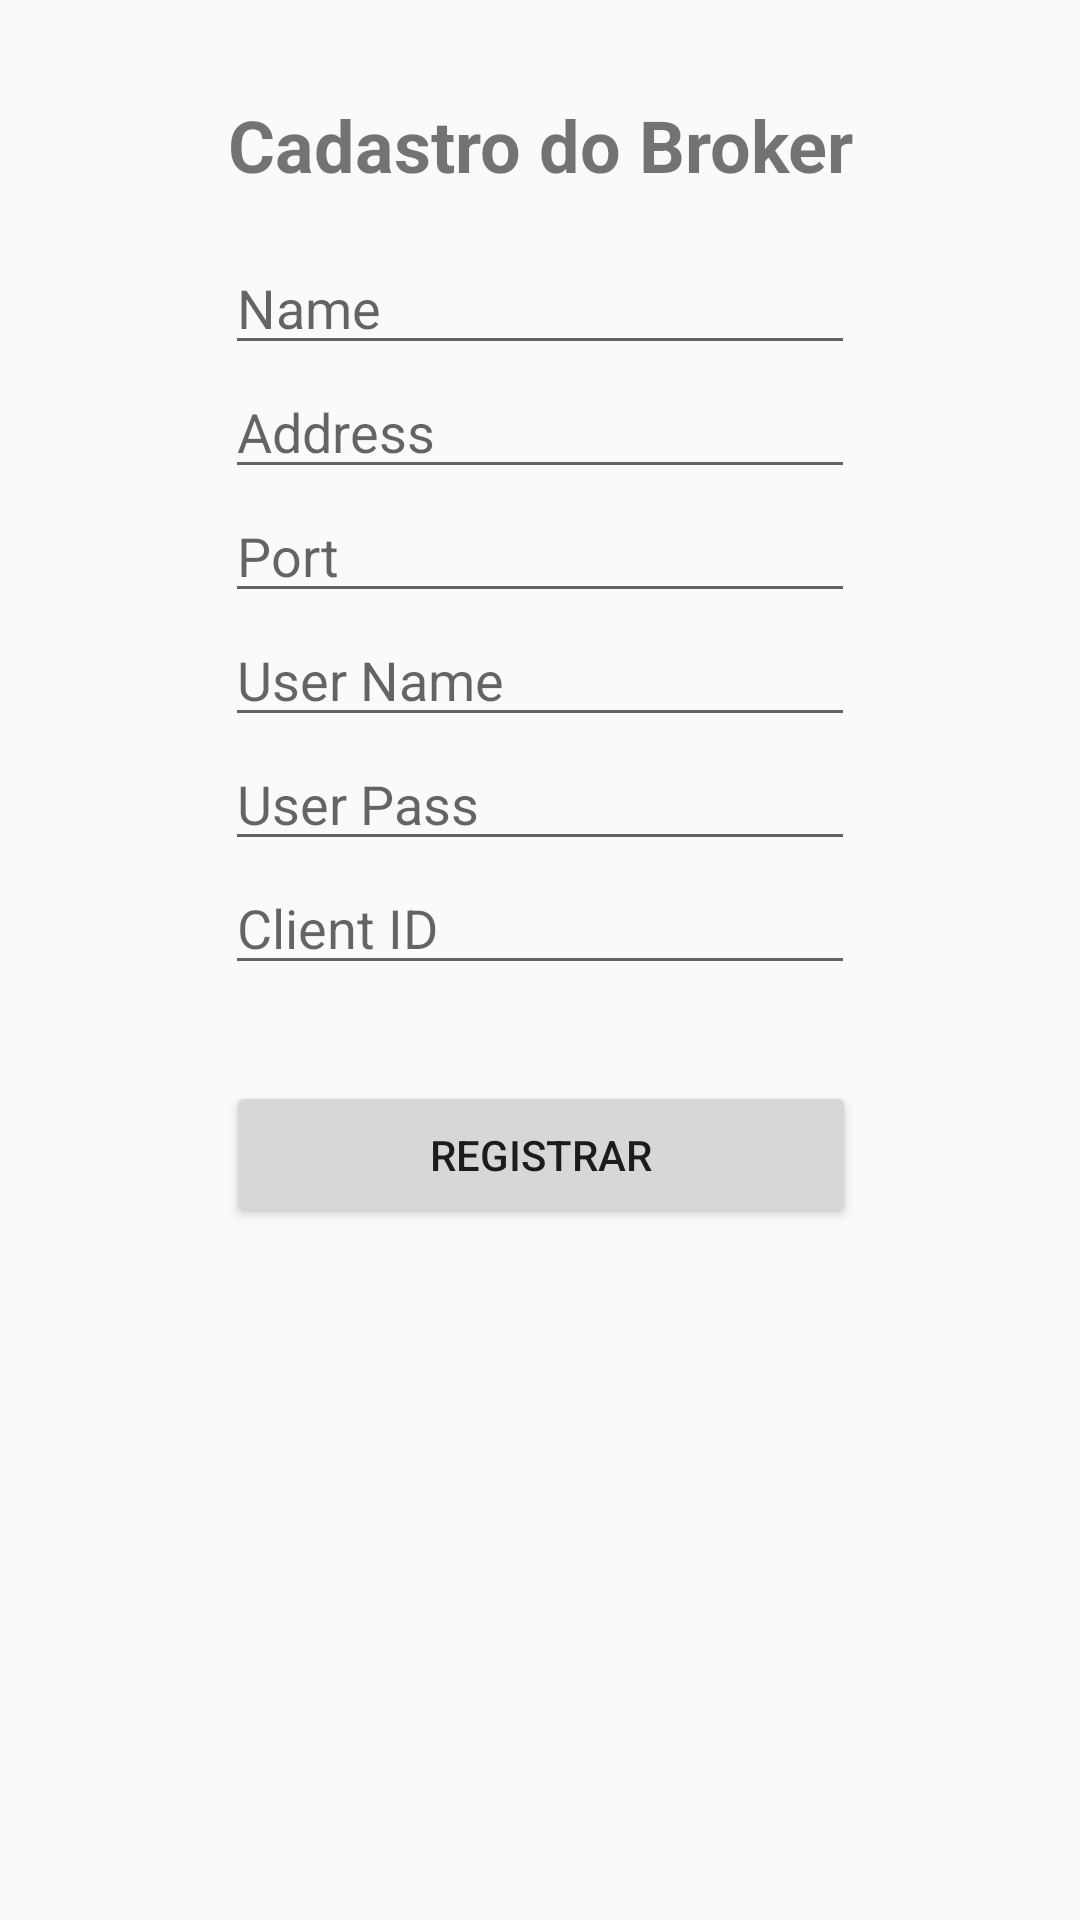

Android layout source for this screen:
<!-- AndroidManifest.xml: application theme AppTheme -->
<!-- res/layout/activity_cadastro_broker.xml -->
<?xml version="1.0" encoding="utf-8"?>
<android.support.constraint.ConstraintLayout xmlns:android="http://schemas.android.com/apk/res/android"
    xmlns:app="http://schemas.android.com/apk/res-auto"
    xmlns:tools="http://schemas.android.com/tools"
    android:layout_width="match_parent"
    android:layout_height="match_parent"
    android:background="@color/background_cadastros"
    tools:context=".CadastroBrokerActivity">

    <EditText
        android:id="@+id/nameBrokerId"
        android:layout_width="wrap_content"
        android:layout_height="wrap_content"
        android:layout_marginTop="16dp"
        android:ems="10"
        android:hint="Name"
        android:inputType="textPersonName"
        app:layout_constraintEnd_toEndOf="parent"
        app:layout_constraintStart_toStartOf="parent"
        app:layout_constraintTop_toBottomOf="@+id/textView3"
        android:autofillHints="" />

    <EditText
        android:id="@+id/addressBrokerId"
        android:layout_width="wrap_content"
        android:layout_height="wrap_content"
        android:ems="10"
        android:hint="Address"
        android:inputType="textPersonName"
        app:layout_constraintEnd_toEndOf="parent"
        app:layout_constraintStart_toStartOf="parent"
        app:layout_constraintTop_toBottomOf="@+id/nameBrokerId"
        android:autofillHints="" />

    <EditText
        android:id="@+id/portBrokerId"
        android:layout_width="wrap_content"
        android:layout_height="wrap_content"
        android:layout_marginStart="8dp"
        android:layout_marginLeft="8dp"
        android:layout_marginEnd="8dp"
        android:layout_marginRight="8dp"
        android:ems="10"
        android:hint="Port"
        android:inputType="textPersonName"
        app:layout_constraintEnd_toEndOf="parent"
        app:layout_constraintStart_toStartOf="parent"
        app:layout_constraintTop_toBottomOf="@+id/addressBrokerId"
        android:autofillHints="" />

    <EditText
        android:id="@+id/userNameBrokerId"
        android:layout_width="wrap_content"
        android:layout_height="wrap_content"
        android:ems="10"
        android:hint="User Name"
        android:inputType="textPersonName"
        app:layout_constraintEnd_toEndOf="parent"
        app:layout_constraintStart_toStartOf="parent"
        app:layout_constraintTop_toBottomOf="@+id/portBrokerId"
        android:autofillHints="" />

    <EditText
        android:id="@+id/userPassBrokerId"
        android:layout_width="wrap_content"
        android:layout_height="wrap_content"
        android:layout_marginStart="8dp"
        android:layout_marginLeft="8dp"
        android:layout_marginEnd="8dp"
        android:layout_marginRight="8dp"
        android:ems="10"
        android:hint="User Pass"
        android:inputType="textPersonName"
        app:layout_constraintEnd_toEndOf="parent"
        app:layout_constraintStart_toStartOf="parent"
        app:layout_constraintTop_toBottomOf="@+id/userNameBrokerId"
        android:autofillHints="" />

    <EditText
        android:id="@+id/clientIDBrokerId"
        android:layout_width="wrap_content"
        android:layout_height="wrap_content"
        android:ems="10"
        android:hint="Client ID"
        android:inputType="textPersonName"
        app:layout_constraintEnd_toEndOf="parent"
        app:layout_constraintStart_toStartOf="parent"
        app:layout_constraintTop_toBottomOf="@+id/userPassBrokerId"
        android:autofillHints="" />

    <TextView
        android:id="@+id/textView3"
        android:layout_width="wrap_content"
        android:layout_height="wrap_content"
        android:layout_marginTop="32dp"
        android:text="Cadastro do Broker"
        android:textSize="24sp"
        android:textStyle="bold"
        app:layout_constraintEnd_toEndOf="parent"
        app:layout_constraintHorizontal_bias="0.502"
        app:layout_constraintStart_toStartOf="parent"
        app:layout_constraintTop_toTopOf="parent" />

    <Button
        android:id="@+id/botaoCadastrarBrokerId"
        android:layout_width="210dp"
        android:layout_height="49dp"
        android:layout_marginTop="32dp"
        android:text="Registrar"
        app:layout_constraintEnd_toEndOf="parent"
        app:layout_constraintHorizontal_bias="0.502"
        app:layout_constraintStart_toStartOf="parent"
        app:layout_constraintTop_toBottomOf="@+id/clientIDBrokerId" />

</android.support.constraint.ConstraintLayout>
<!-- resources referenced by this layout -->
<resources>
  <style name="AppTheme" parent="Theme.AppCompat.Light.DarkActionBar">
          
          <item name="colorPrimary">@color/colorPrimary</item>
          <item name="colorPrimaryDark">@color/colorPrimaryDark</item>
          <item name="colorAccent">@color/colorAccent</item>
      </style>
  <color name="colorPrimary">#008577</color>
  <color name="colorPrimaryDark">#00574B</color>
  <color name="colorAccent">#D81B60</color>
</resources>
